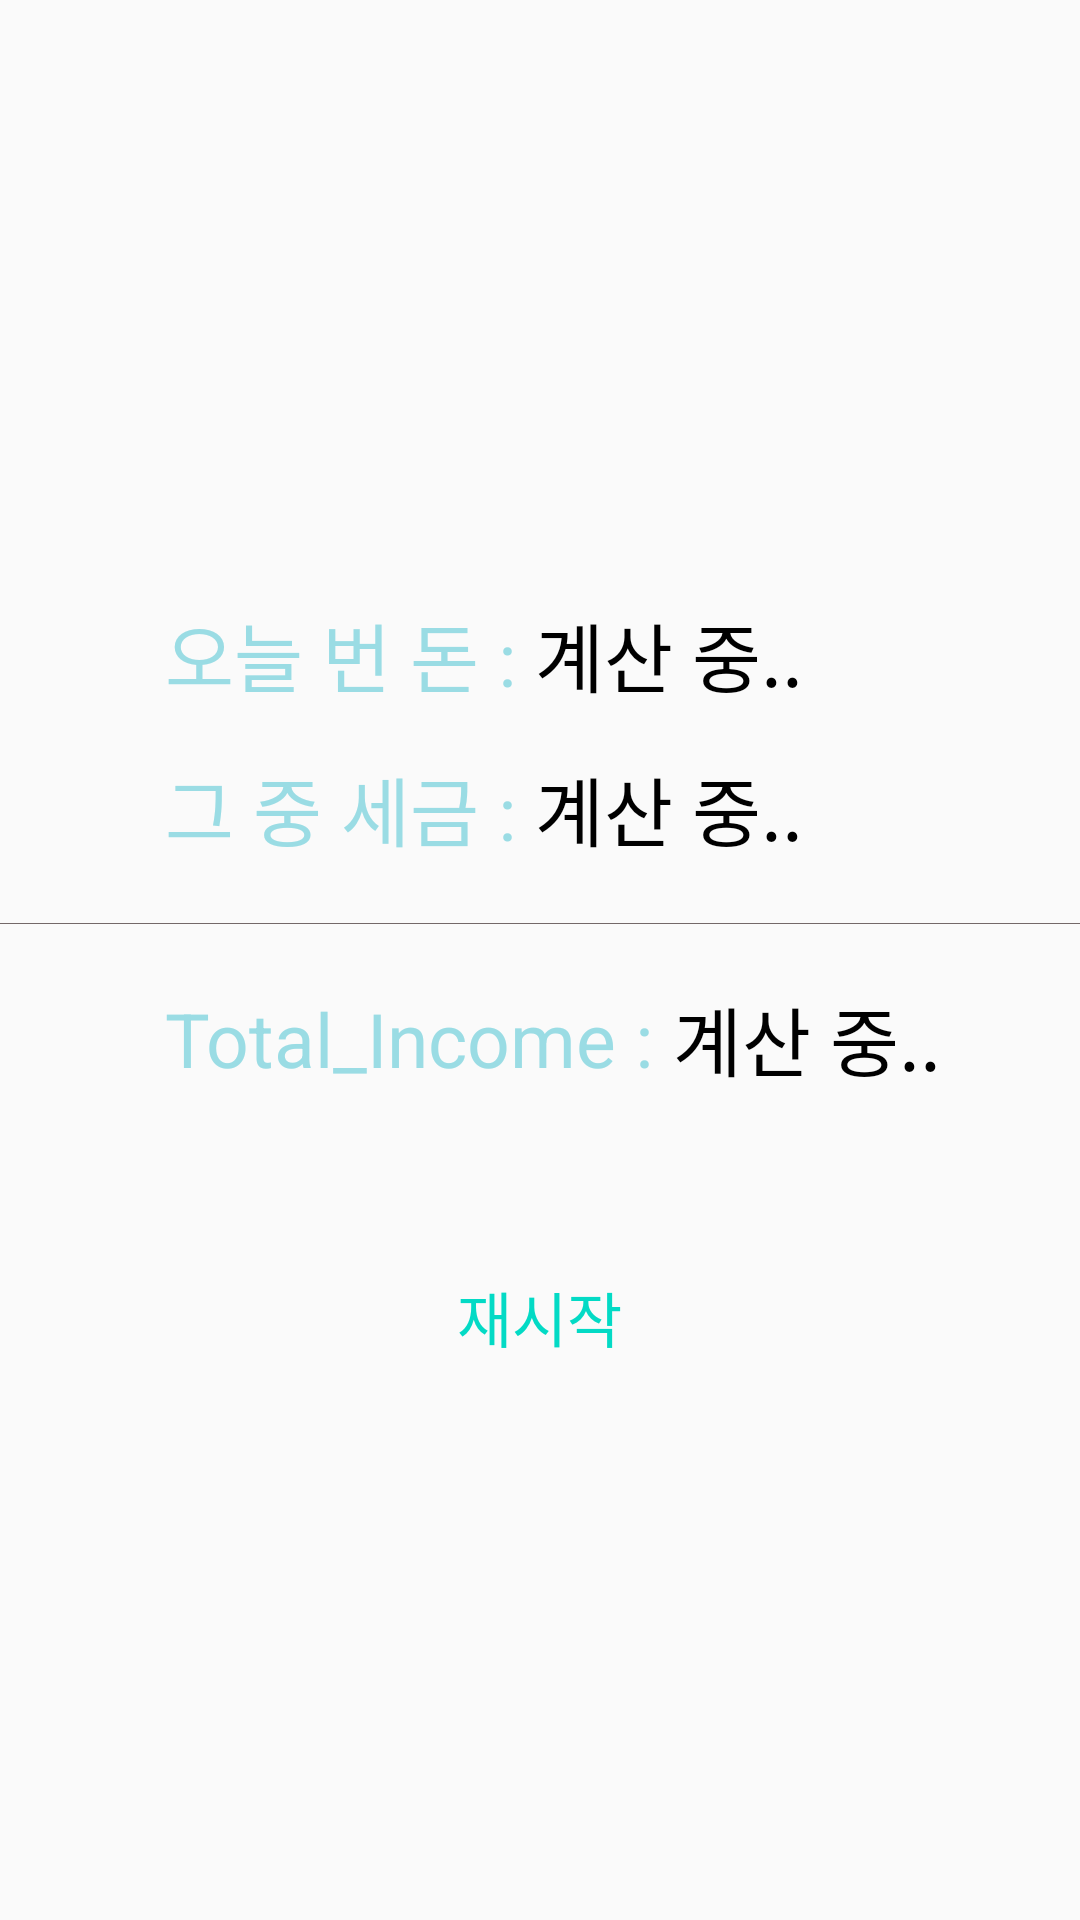

Reconstruct the res/layout file that produces this screen, plus the resources it refers to.
<!-- AndroidManifest.xml: application theme AppTheme -->
<!-- res/layout/activity_last_view.xml -->
<?xml version="1.0" encoding="utf-8"?>
<LinearLayout xmlns:android="http://schemas.android.com/apk/res/android"
    xmlns:app="http://schemas.android.com/apk/res-auto"
    xmlns:tools="http://schemas.android.com/tools"
    android:layout_width="match_parent"
    android:layout_height="match_parent"
    android:orientation="vertical"
    tools:context=".LastView">



    <LinearLayout
        android:layout_marginTop="200dp"
        android:layout_width="wrap_content"
        android:layout_height="wrap_content"
        android:layout_gravity="left"
        android:layout_marginLeft="55dp">

        <TextView
            android:layout_width="wrap_content"
            android:layout_height="wrap_content"
            android:text="오늘 번 돈 : "
            android:textSize="25dp"
            android:layout_gravity="center"
            android:textColor="#9ADCE4"/>

        <TextView
            android:id="@+id/result_salary_View"
            android:layout_width="wrap_content"
            android:layout_height="wrap_content"
            android:text="계산 중.."
            android:textSize="25dp"
            android:textColor="@android:color/background_dark"
            android:layout_gravity="left"/>
    </LinearLayout>

    <LinearLayout
        android:layout_marginTop="15dp"
        android:layout_width="wrap_content"
        android:layout_height="wrap_content"
        android:layout_gravity="left"
        android:layout_marginLeft="55dp">

        <TextView
            android:layout_width="wrap_content"
            android:layout_height="wrap_content"
            android:text="그 중 세금 : "
            android:textSize="25dp"
            android:layout_gravity="center"
            android:textColor="#9ADCE4"/>

        <TextView
            android:id="@+id/tax_view"
            android:layout_width="wrap_content"
            android:layout_height="wrap_content"
            android:text="계산 중.."
            android:textSize="25dp"
            android:layout_gravity="center"
            android:textColor="@android:color/background_dark"/>

    </LinearLayout>

    <View
        android:layout_marginTop="20dp"
        android:layout_width="match_parent"
        android:layout_height="1px"
        android:background="#736868"/>

    <LinearLayout
        android:layout_marginTop="20dp"
        android:layout_width="wrap_content"
        android:layout_height="wrap_content"
        android:layout_gravity="left"
        android:layout_marginLeft="55dp">

        <TextView
            android:layout_width="wrap_content"
            android:layout_height="wrap_content"
            android:text="Total_Income : "
            android:textSize="25dp"
            android:layout_gravity="center"
            android:textColor="#9ADCE4"/>

        <TextView
            android:id="@+id/total_income_view"
            android:layout_width="wrap_content"
            android:layout_height="wrap_content"
            android:text="계산 중.."
            android:textSize="25dp"
            android:layout_gravity="center"
            android:textColor="@android:color/background_dark"/>

    </LinearLayout>


    <Button
        android:id="@+id/reload"
        android:visibility="visible"
        style="@style/Widget.AppCompat.Button.Borderless.Colored"
        android:layout_width="177dp"
        android:layout_height="48dp"
        android:layout_gravity="center"
        android:layout_marginTop="50dp"
        android:text="재시작"
        android:textSize="20dp" />


</LinearLayout>
<!-- resources referenced by this layout -->
<resources>
  <style name="AppTheme" parent="Theme.AppCompat.Light.DarkActionBar">
          
          <item name="colorPrimary">@color/colorPrimary</item>
          <item name="colorPrimaryDark">@color/colorPrimaryDark</item>
          <item name="colorAccent">@color/colorAccent</item>
      </style>
  <!-- not gathered from this repository: default colours our renderer supplied (Android Studio template values) -->
  <color name="colorPrimary">#FF6200EE</color>
  <color name="colorPrimaryDark">#FF3700B3</color>
  <color name="colorAccent">#FF03DAC5</color>
</resources>
